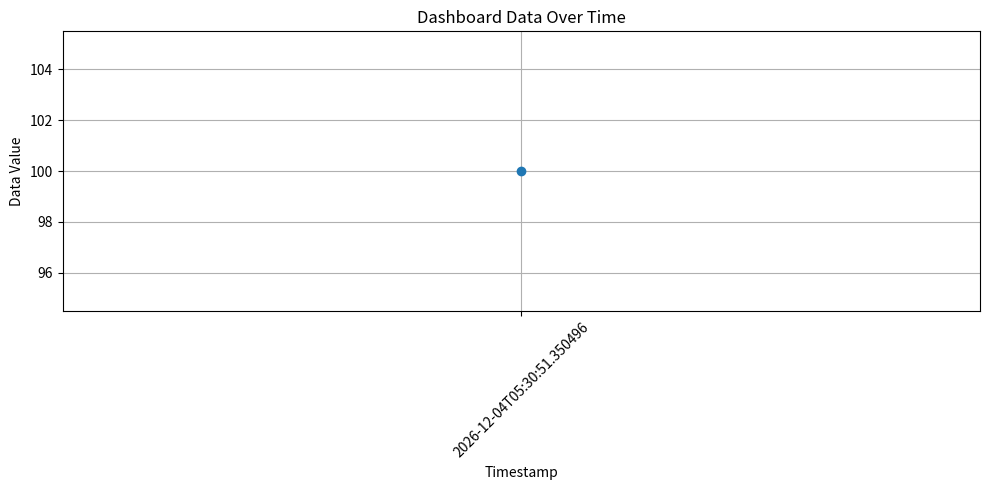
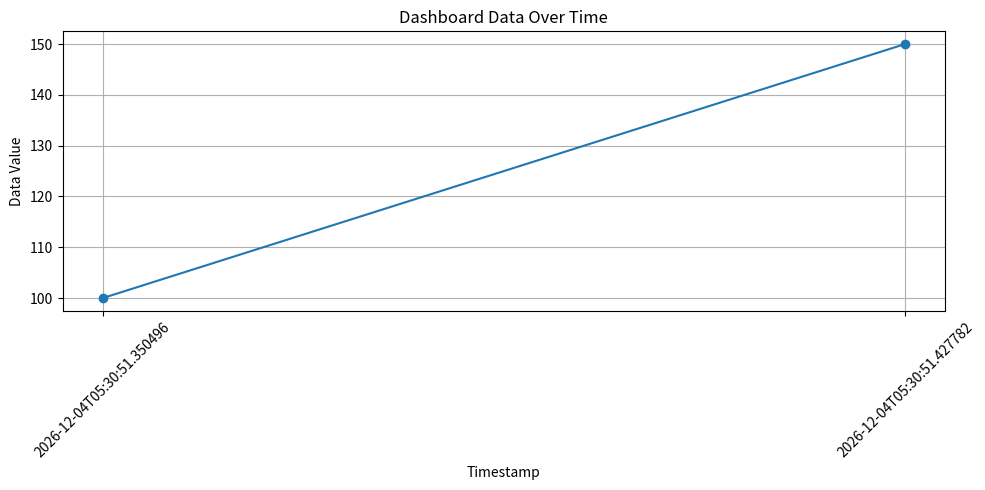
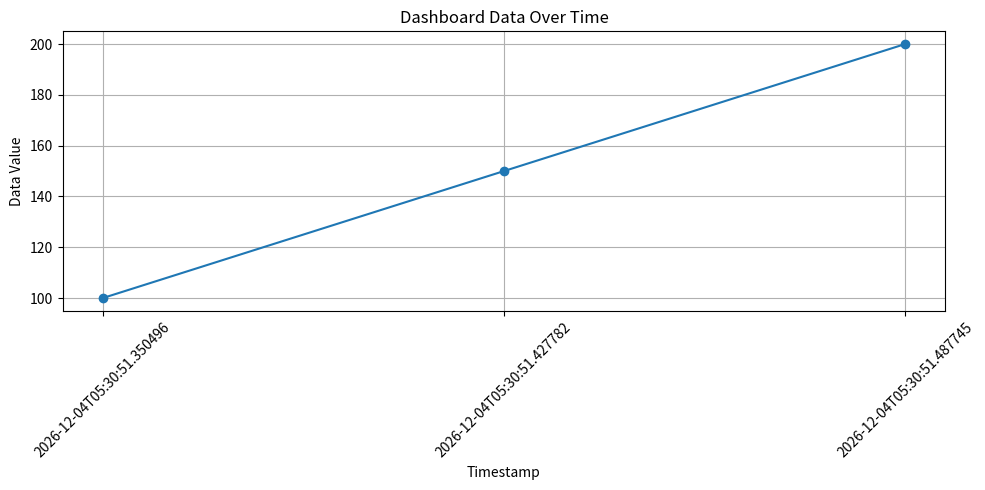

Recreate these plots in Python, in order.
import json
import os
import matplotlib.pyplot as plt
from datetime import datetime

class Dashboard:
    def __init__(self, data_file='dashboard_data.json'):
        self.data_file = data_file
        self.data = []
        self.load_data()

    def load_data(self):
        """Load dashboard data from a JSON file."""
        if os.path.exists(self.data_file):
            with open(self.data_file, 'r') as file:
                self.data = json.load(file)

    def save_data(self):
        """Save dashboard data to a JSON file."""
        with open(self.data_file, 'w') as file:
            json.dump(self.data, file)

    def update_data(self, new_data):
        """Update the dashboard with new data."""
        timestamp = datetime.now().isoformat()
        self.data.append({'timestamp': timestamp, 'data': new_data})
        self.save_data()
        self.display()

    def display(self):
        """Display the current dashboard data."""
        print("Current Dashboard Data:")
        for entry in self.data:
            print(f"Time: {entry['timestamp']}, Data: {entry['data']}")
        self.visualize_data()

    def visualize_data(self):
        """Visualize the dashboard data using matplotlib."""
        timestamps = [entry['timestamp'] for entry in self.data]
        values = [entry['data'] for entry in self.data]

        plt.figure(figsize=(10, 5))
        plt.plot(timestamps, values, marker='o')
        plt.title('Dashboard Data Over Time')
        plt.xlabel('Timestamp')
        plt.ylabel('Data Value')
        plt.xticks(rotation=45)
        plt.tight_layout()
        plt.grid()
        plt.show()

# Example usage
if __name__ == "__main__":
    dashboard = Dashboard()
    dashboard.update_data(100)  # Example data point
    dashboard.update_data(150)  # Another example data point
    dashboard.update_data(200)  # Yet another example data point
